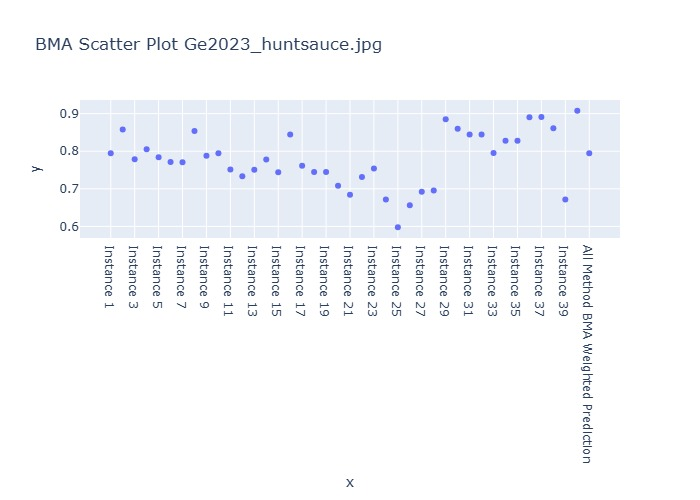

The file beside this chart, header and first rows:
Instance, BMA Weighted Prediction
Instance 1, 0.7949
Instance 2, 0.8577
Instance 3, 0.779
Instance 4, 0.8054
Instance 5, 0.7842
Instance 6, 0.7712
Instance 7, 0.7704
Instance 8, 0.8539
Instance 9, 0.7883
Instance 10, 0.7947
Instance 11, 0.7517
Instance 12, 0.7336
Instance 13, 0.7506
Instance 14, 0.7778
Instance 15, 0.7438
Instance 16, 0.8444
Instance 17, 0.7616
Instance 18, 0.745
Instance 19, 0.745
Instance 20, 0.708
Instance 21, 0.6843
Instance 22, 0.7315
Instance 23, 0.7541
Instance 24, 0.6713
Instance 25, 0.5975
Instance 26, 0.6564
Instance 27, 0.6923
Instance 28, 0.6957
Instance 29, 0.8851
Instance 30, 0.8598
Instance 31, 0.8446
Instance 32, 0.8444
Instance 33, 0.7954
Instance 34, 0.8276
Instance 35, 0.8282
Instance 36, 0.8905
Instance 37, 0.8912
Instance 38, 0.8611
Instance 39, 0.6713
Instance 40, 0.908
All Method BMA Weighted Prediction, 0.7949
